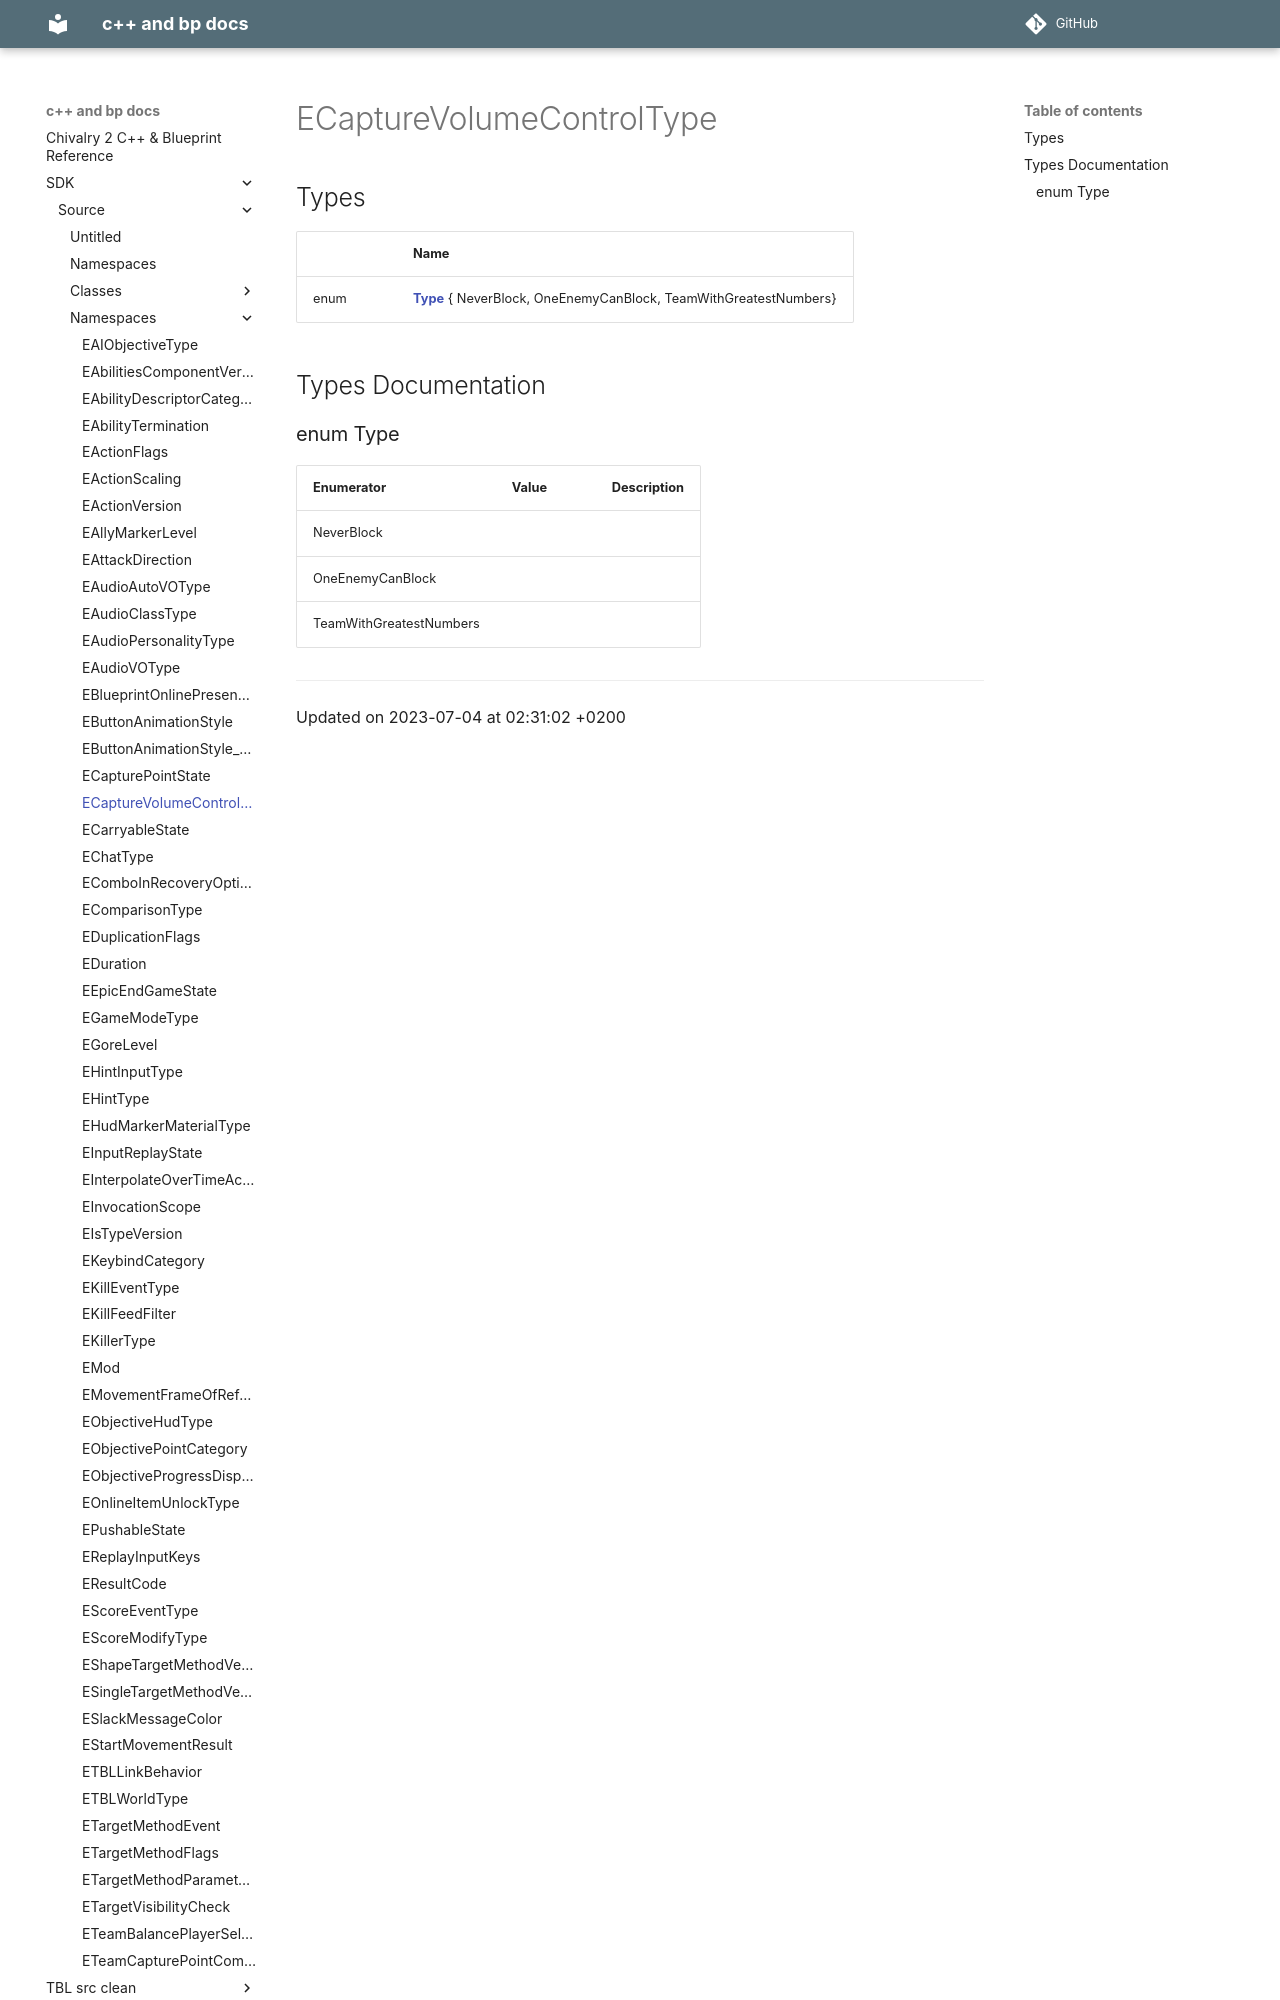

repository: Knutschbert/chiv2-tblcpp-mkdocs-clean · page: SDK/Source/Namespaces/namespaceECaptureVolumeControlType/index.html · generator: mkdocs

---
title: ECaptureVolumeControlType
type: namespace
aliases: ECaptureVolumeControlType
share: false

---

# ECaptureVolumeControlType



## Types

|                | Name           |
| -------------- | -------------- |
| enum| **[Type](/docs/SDK/Source/Namespaces/namespaceECaptureVolumeControlType.md#enum-type)** { NeverBlock, OneEnemyCanBlock, TeamWithGreatestNumbers} |

## Types Documentation
